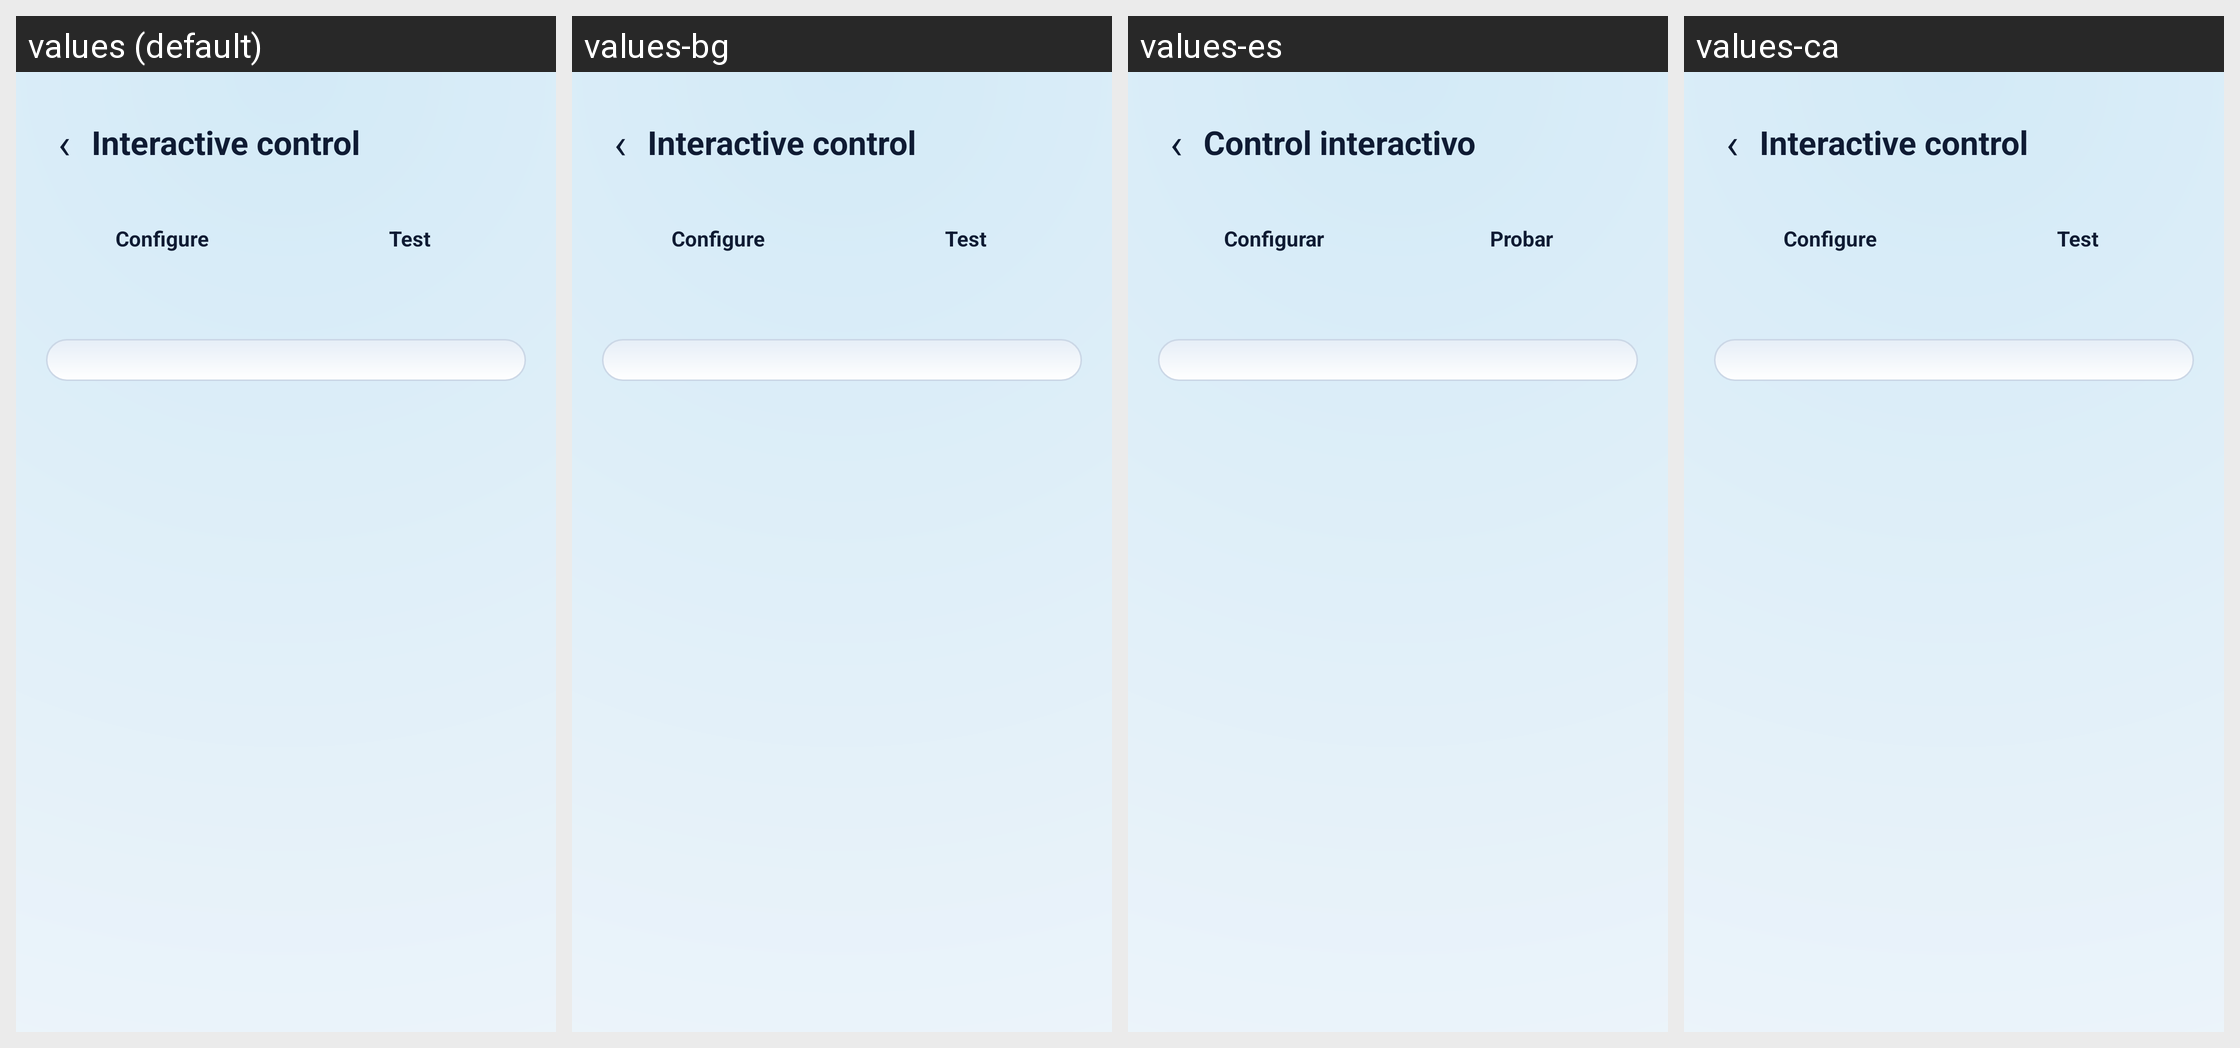

Locale-by-locale string values for the Android screen shown in this grid:
Android screen res/layout/activity_controller.xml rendered under 4 locales, left to right: values (default), values-bg, values-es, values-ca. Device: Nexus 5 (rendered at 1080×1920; each locale shown at half size, 540×960, under a caption strip naming it); theme Theme.IVMoto.
Other locales in the repository, not shown: values-cs, values-de, values-fr, values-hu, values-it, values-ko, values-nl, values-pl, values-pt, values-ro, values-tr.
Strings drawn on this screen, with the default value and each locale's value (text and hints the layout hard-codes, and strings that could not be matched under every locale, appear in the picture but are not listed):

pad_title
  values: Interactive control
  values-bg: Interactive control  [not translated; the default value is used]
  values-es: Control interactivo
  values-ca: Interactive control  [not translated; the default value is used]

pad_mode_config
  values: Configure
  values-bg: Configure  [not translated; the default value is used]
  values-es: Configurar
  values-ca: Configure  [not translated; the default value is used]

pad_mode_test
  values: Test
  values-bg: Test  [not translated; the default value is used]
  values-es: Probar
  values-ca: Test  [not translated; the default value is used]
